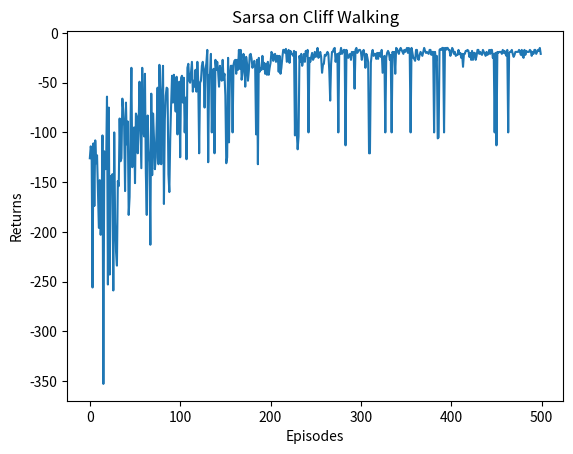

Python code for this plot:
import matplotlib.pyplot as plt
import numpy as np
from tqdm import tqdm


class CliffEnv:
    def __init__(self, ncol, nrow):
        self.nrow = nrow
        self.ncol = ncol
        self.x = 0
        self.y = self.nrow - 1

    def step(self, action):
        change = [[0,-1],[0,1],[-1,0],[1,0]]
        self.x = min(self.ncol-1,max(0,self.x+change[action][0]))
        self.y = min(self.nrow-1,max(0,self.y+change[action][1]))
        next_state = self.y*self.ncol+self.x
        reward = -1
        done = False
        if self.y == self.nrow-1 and self.x > 0:
            done = True
            if self.x != self.ncol-1:
                reward = -100
        return next_state, reward, done
    
    def reset(self):
        self.x = 0
        self.y = self.nrow - 1
        return self.y*self.ncol+self.x


class Sarsa:
    def __init__(self, ncol, nrow, epsilon, alpha, gamma, n_action=4):
        self.Q_table = np.zeros([nrow*ncol, n_action])
        self.n_action = n_action
        self.alpha = alpha
        self.gamma = gamma
        self.epsilon = epsilon

    def take_action(self, state):
        if np.random.random() < self.epsilon:
            action=np.random.randint(self.n_action)
        else:
            action=np.argmax(self.Q_table[state])
        return action
    
    def best_action(self, state):
        Q_max = np.max(self.Q_table[state])
        a = [0 for _ in range(self.n_action)]
        for i in range(self.n_action):
            if self.Q_table[state, i] == Q_max:
                a[i] = 1
        return a
    
    def update(self, s0, a0, r, s1, a1):
        td_error = r + self.gamma*self.Q_table[s1,a1]-self.Q_table[s0,a0]
        self.Q_table[s0,a0] += self.alpha*td_error


if __name__ == '__main__':
    ncol, nrow = 12, 4
    env = CliffEnv(ncol, nrow)
    np.random.seed(42)
    epsilon, alpha, gamma = 0.1,0.1,0.9
    agent = Sarsa(ncol,nrow,epsilon,alpha,gamma)
    num_episodes=500

    return_list = []
    for i in range(10):
        with tqdm(total=int(num_episodes/10),desc='Iteration %d'%i) as pbar:
            for i_episode in range(int(num_episodes/10)):
                episode_return = 0
                state = env.reset()
                action = agent.take_action(state)
                done = False
                while not done:
                    next_state,reward,done=env.step(action)
                    next_action=agent.take_action(next_state)
                    episode_return += reward
                    agent.update(state,action,reward,next_state,next_action)
                    state=next_state
                    action=next_action
                return_list.append(episode_return)
                if(i_episode+1)%10==0:
                    pbar.set_postfix(
                        {
                            'episode':
                            '%d'%(num_episodes/10*i+i_episode+1),
                            'return':
                            '%.3f'%np.mean(return_list[-10:])
                        }
                    )
                pbar.update(1)

    episodes_list = list(range(len(return_list)))
    plt.plot(episodes_list, return_list)
    plt.xlabel('Episodes')
    plt.ylabel('Returns')
    plt.title('Sarsa on {}'.format('Cliff Walking'))
    plt.show()
